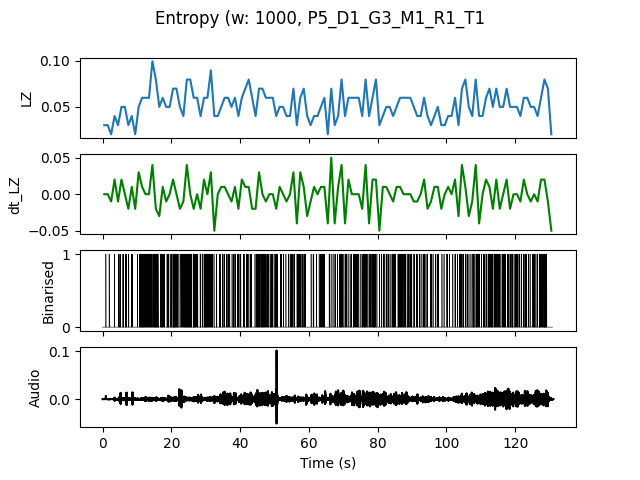

Source data for this figure (header and first rows):
, t0, LZ, dt_LZ, IOI
0.0, 0.0, 0.0299, 0.0, 1.0
1.0, 1.0, 0.0299, 0.0, 1.0
2.0, 2.0, 0.01993, -0.009966, 0.0
3.0, 3.0, 0.03986, 0.01993, 1.0
4.0, 4.0, 0.0299, -0.009966, 0.5
5.0, 5.0, 0.04983, 0.01993, 0.5
6.0, 6.0, 0.04983, 0.0, 0.3333
7.0, 7.0, 0.0299, -0.01993, 1.0
8.0, 8.0, 0.03986, 0.009966, 0.5
9.0, 9.0, 0.01993, -0.01993, 0.0
10.0, 10.0, 0.04983, 0.0299, 0.3333
11.0, 11.0, 0.05979, 0.009966, 0.1667
12.0, 12.0, 0.05979, 0.0, 0.2
13.0, 13.0, 0.05979, 0.0, 0.25
14.0, 14.0, 0.09966, 0.03986, 0.1667
15.0, 15.0, 0.07973, -0.01993, 0.1429
16.0, 16.0, 0.04983, -0.0299, 0.3333
17.0, 17.0, 0.05979, 0.009966, 0.25
18.0, 18.0, 0.04983, -0.009966, 0.3333
19.0, 19.0, 0.04983, 0.0, 0.3333
20.0, 20.0, 0.06976, 0.01993, 0.1667
21.0, 21.0, 0.06976, 0.0, 0.1667
22.0, 22.0, 0.04983, -0.01993, 0.3333
23.0, 23.0, 0.03986, -0.009966, 0.25
24.0, 24.0, 0.07973, 0.03986, 0.1667
25.0, 25.0, 0.07973, 0.0, 0.1429
26.0, 26.0, 0.05979, -0.01993, 0.2
27.0, 27.0, 0.05979, 0.0, 0.25
28.0, 28.0, 0.03986, -0.01993, 0.5
29.0, 29.0, 0.05979, 0.01993, 0.25
30.0, 30.0, 0.05979, 0.0, 0.2
31.0, 31.0, 0.08969, 0.0299, 0.1667
32.0, 32.0, 0.03986, -0.04983, 1.0
33.0, 33.0, 0.03986, 0.0, 0.5
34.0, 34.0, 0.04983, 0.009966, 0.3333
35.0, 35.0, 0.05979, 0.009966, 0.5
36.0, 36.0, 0.05979, 0.0, 0.3333
37.0, 37.0, 0.04983, -0.009966, 0.5
38.0, 38.0, 0.05979, 0.009966, 0.25
39.0, 39.0, 0.03986, -0.01993, 0.5
40.0, 40.0, 0.05979, 0.01993, 0.5
41.0, 41.0, 0.06976, 0.009966, 0.3333
42.0, 42.0, 0.07973, 0.009966, 0.25
43.0, 43.0, 0.05979, -0.01993, 0.5
44.0, 44.0, 0.03986, -0.01993, 0.3333
45.0, 45.0, 0.06976, 0.0299, 0.25
46.0, 46.0, 0.06976, 0.0, 0.2
47.0, 47.0, 0.05979, -0.009966, 0.3333
48.0, 48.0, 0.05979, 0.0, 0.3333
49.0, 49.0, 0.05979, 0.0, 0.25
50.0, 50.0, 0.03986, -0.01993, 0.3333
51.0, 51.0, 0.04983, 0.009966, 0.5
52.0, 52.0, 0.04983, 0.0, 0.5
53.0, 53.0, 0.03986, -0.009966, 1.0
54.0, 54.0, 0.03986, 0.0, 0.5
55.0, 55.0, 0.06976, 0.0299, 0.25
56.0, 56.0, 0.0299, -0.03986, 0.5
57.0, 57.0, 0.05979, 0.0299, 0.3333
58.0, 58.0, 0.06976, 0.009966, 0.25
59.0, 59.0, 0.03986, -0.0299, 1.0
... 71 more rows
